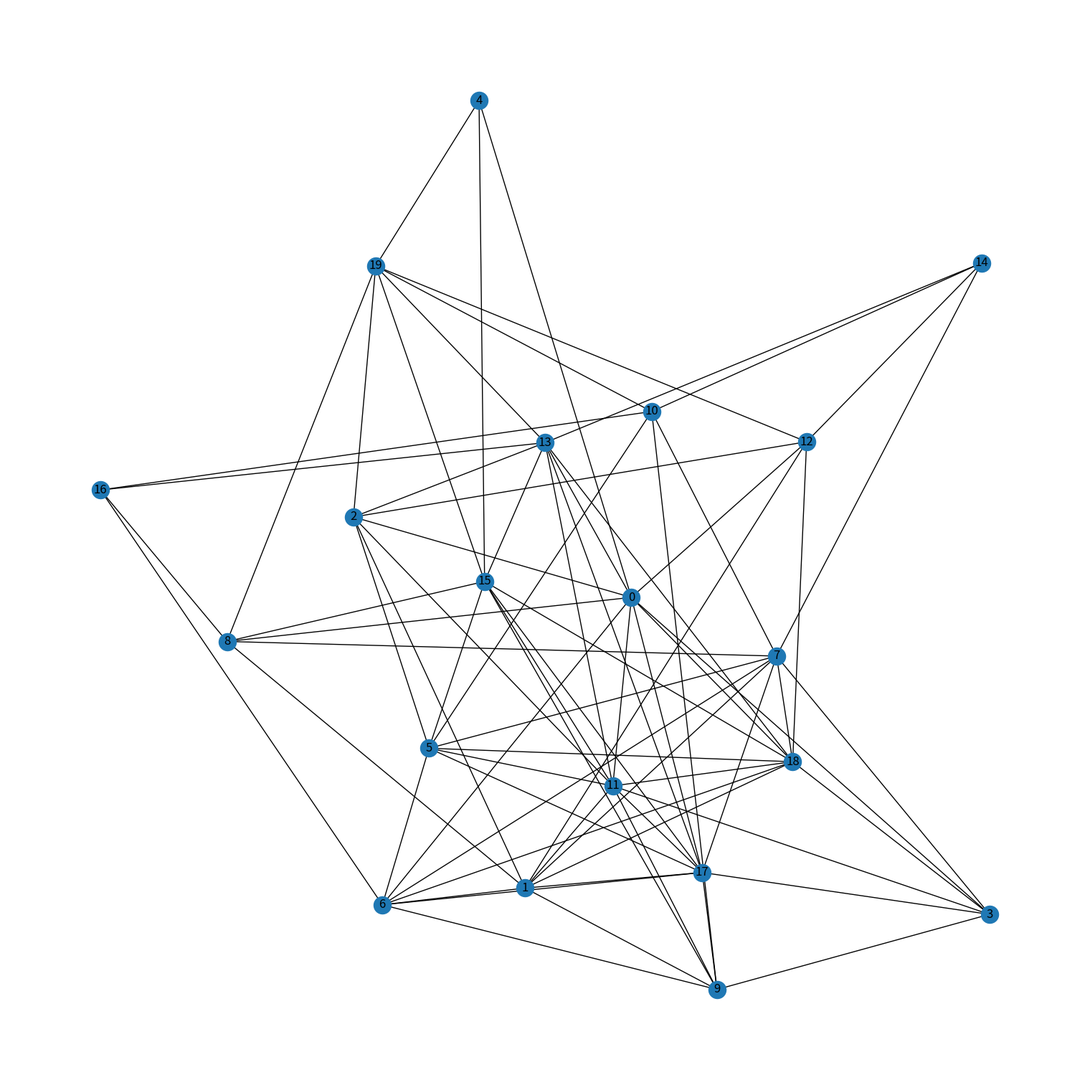

Write Python code to recreate this figure. (Note: this script raises an exception after producing the figure.)
"""
@project: RoutingAlgorithm
@author: sam
@file topology.py
@ide: PyCharm
@time: 2019-01-30 15:27:54
@blog: https://jiahaoplus.com
"""
import networkx as nx
import matplotlib.pyplot as plt
import warnings
import random

warnings.filterwarnings('ignore')


def generate_topology(size=20, b=0.7, a=0.7, link_capacity=1000):
    """Generate a topology using Waxman method
    :param size: The number of nodes in topology
    :param b: Beta (0, 1] float in Waxman method, default 0.7
    :param a: Alpha (0, 1] float in Waxman method, default 0.7
    :param link_capacity: The link capacity in topology, here we consider all of them are same, equal to 1GB(1MB)
    :return: G
    """

    # Generate network topology using Waxman method
    # References: B. M. Waxman, "Routing of multipoint connections",
    # IEEE Journal on Selected Areas in Communications, vol. 6, no. 9, pp. 1617-1622, December 1988.
    G = nx.waxman_graph(size, beta=b, alpha=a)

    # Add link capacity for all edges
    nx.set_edge_attributes(G, link_capacity, 'link_capacity')
    return G


def generate_flow_requests(G, flow_groups=1, flow_entries=5, lower=10, upper=100):
    """According the graph G, generate flow requests
    :param G: The topology graph
    :param flow_groups: The number of flow groups, default 1
    :param flow_entries: The number of flow entries in each group, default 5
    :param lower: The minimum size of flow, default 10MB
    :param upper: The maximum size of flow, default 100MB
    :return: flows
    """
    # Initialize flows
    flows = {}

    # If flow groups or flow entries are more than nodes of G, raise exception
    if flow_groups > len(G) or flow_entries > len(G):
        raise RuntimeError('flow_groups and flow_entries cannot be more than len(G)')

    # Randomly generate source nodes from G, no repeating
    src_nodes = random.sample(range(len(G)), flow_groups)

    # Traverse the source nodes in flows
    for src_node in src_nodes:
        nodes = list(range(len(G)))
        # Remove srs_node in nodes
        nodes.pop(src_node)
        # Randomly generate destination nodes from G, no repeating
        dst_nodes = {}
        # Add in flows
        for dst_node in random.sample(nodes, flow_entries):
            dst_nodes[dst_node] = {}
            # Randomly generate flow size
            dst_nodes[dst_node]['size'] = random.randint(lower, upper)
            # Set the flow path to None
            dst_nodes[dst_node]['path'] = None

        flows[src_node] = dst_nodes

    return flows


def draw_topology(G, title="Test"):
    plt.figure(figsize=(15, 15))
    nx.draw(G, with_labels=True)
    plt.savefig("/Users/sam/Code/RoutingAlgorithm/img/%s.png" % title)
    plt.show()


if __name__ == '__main__':
    g = generate_topology()
    draw_topology(g)
    generate_flow_requests(g)
